Run: headless pygame with SDL's dummy video driver; simulated clock (each Clock.tick advances the game by its frame time, no real sleeping); random seed 0; keys injected as events and as key.get_pressed() state; no mouse input.
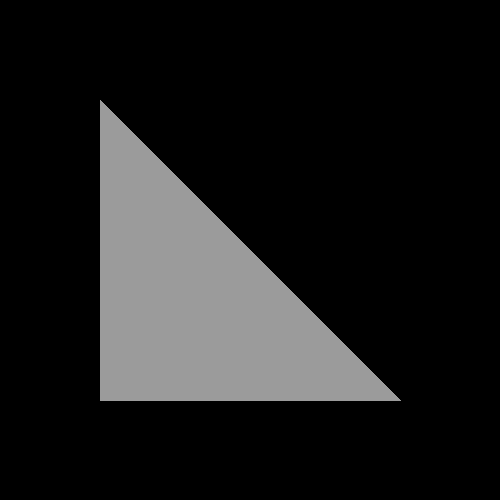
Frame 1 of 4 · flips 1–60 · no input
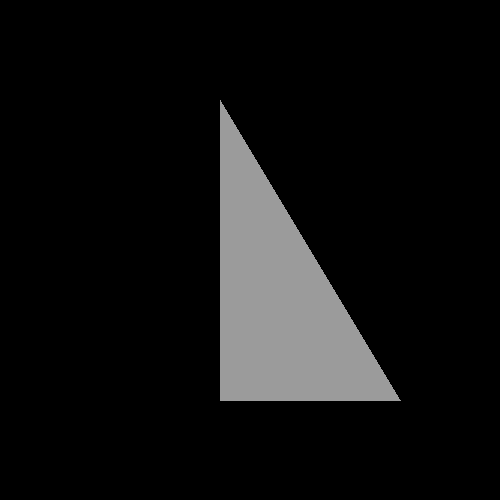
Frame 2 of 4 · flips 61–180 · tapped SPACE, RETURN · held RIGHT (→), D
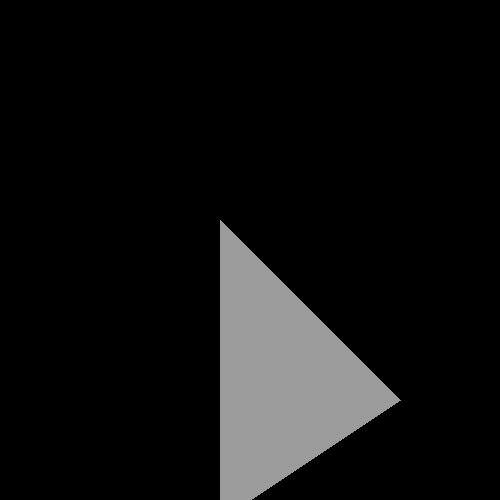
Frame 3 of 4 · flips 181–300 · held DOWN (↓), S
Frame 4 of 4 · flips 301–420 · held LEFT (←), A, UP (↑), W · screen same as frame 1, image omitted

The pygame program that drew these frames:

import pygame
import sys
import random
#set up classes here ----------------------------------------------------
class Corner:
    def __init__(self,start_x,start_y):
        #set up class variables
        self.x = start_x
        self.y = start_y
    def move_x(self,direction):
        # the functions each class gets
        if direction == 1:
            self.x += 1
        else:
            self.x -=1
    def move_y(self,direction):
        if direction == 1:
            self.y -= 1
        else:
            self.y +=1
#add any other classes or functions here


# this is the main start of the program
def main():
#have variable set up and other sistem set up here
    pygame.init()
    screen = pygame.display.set_mode((500, 500))
    clock = pygame.time.Clock()
    side1 = Corner(100,100)
    side2 = Corner(100,400)
    side3 = Corner(400,400)

#have any one time things run here


#this is the begining of the loop
    while True:
        clock.tick(60)
        screen.fill((0,0,0))
        #have what you want to be run here -player input

        pressed_keys = pygame.key.get_pressed()
        for event in pygame.event.get():
            #add player input into this section
            if event.type == pygame.QUIT:
                sys.exit()
# uses up down left righ
        if pressed_keys[pygame.K_UP]:
            side1.move_y(1)
        if pressed_keys[pygame.K_DOWN]:
            side1.move_y(-1)
        if pressed_keys[pygame.K_LEFT]:
            side1.move_x(-1)
        if pressed_keys[pygame.K_RIGHT]:
            side1.move_x(1)
#uses w s a d
        if pressed_keys[pygame.K_w]:
            side2.move_y(1)
        if pressed_keys[pygame.K_s]:
            side2.move_y(-1)
        if pressed_keys[pygame.K_a]:
            side2.move_x(-1)
        if pressed_keys[pygame.K_d]:
            side2.move_x(1)
# uses y h g j
        if pressed_keys[pygame.K_y]:
            side3.move_y(1)
        if pressed_keys[pygame.K_h]:
            side3.move_y(-1)
        if pressed_keys[pygame.K_g]:
            side3.move_x(-1)
        if pressed_keys[pygame.K_j]:
            side3.move_x(1)

        #this should be last for it updates the screen
        pygame.draw.polygon(screen,(155,155,155),((side1.x,side1.y),(side2.x,side2.y),(side3.x,side3.y)))

        pygame.display.update()
main()
